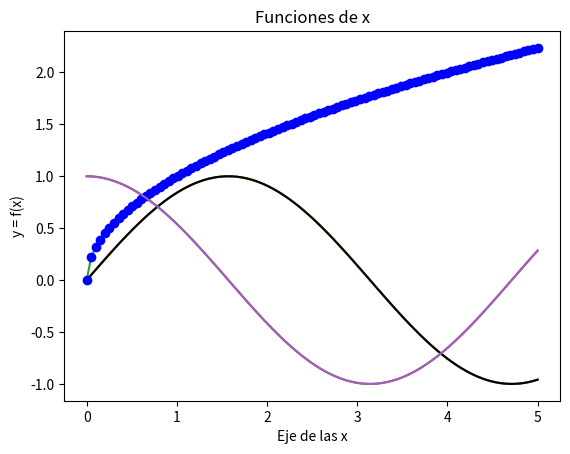

Here is the Python script that generated this plot: (Note: this script raises an exception after producing the figure.)
!pip install matplotlib

from matplotlib import pyplot as plt

help(plt)

%matplotlib inline

import numpy as np

x = np.linspace(0, 5, 100)

x

y = np.sin(x)

plt.plot(x, y)

plt.plot(x, np.sin(x),x, x**0.5, x, np.cos(x))

plt.title('Funciones de x')
plt.xlabel('Eje de las x')
plt.ylabel('y = f(x)')
plt.plot(x, np.sin(x), 'k', x, x**0.5, 'bo', x, np.cos(x))

import matplotlib as mpl
from mpl_toolkits.mplot3d import Axes3D
import numpy as np
import matplotlib.pyplot as plt

mpl.rcParams['legend.fontsize'] = 10

fig = plt.figure()
ax = fig.gca(projection='3d')
theta = np.linspace(-4 * np.pi, 4 * np.pi, 100)
z = np.linspace(-2, 2, 100)
r = z**2 + 1
x = r * np.sin(theta)
y = r * np.cos(theta)
ax.plot(x, y, z, label='parametric curve')
ax.legend()

plt.show()

figura = plt.figure()

help(figura.gca)

! pip install matplotlib imageio scikit-image

import skimage
import imageio
import skimage.filters as skif
import skimage.util as util

imagen = imageio.imread('imagenes/perrita.jpg')

type(imagen)

print(imagen)

imagen.size

imagen.shape

def muestra(img):
    plt.imshow(img)
    plt.axis('off')
    plt.style.use('grayscale')
    plt.show()

muestra(imagen)

medios = imagen.mean(2)

muestra(medios)

muestra(skif.gaussian(medios, 2))

muestra(util.invert(skif.edges.prewitt(medios)))

muestra(util.invert(skif.edges.roberts(medios)))

muestra((skif.edges.laplace(medios)))